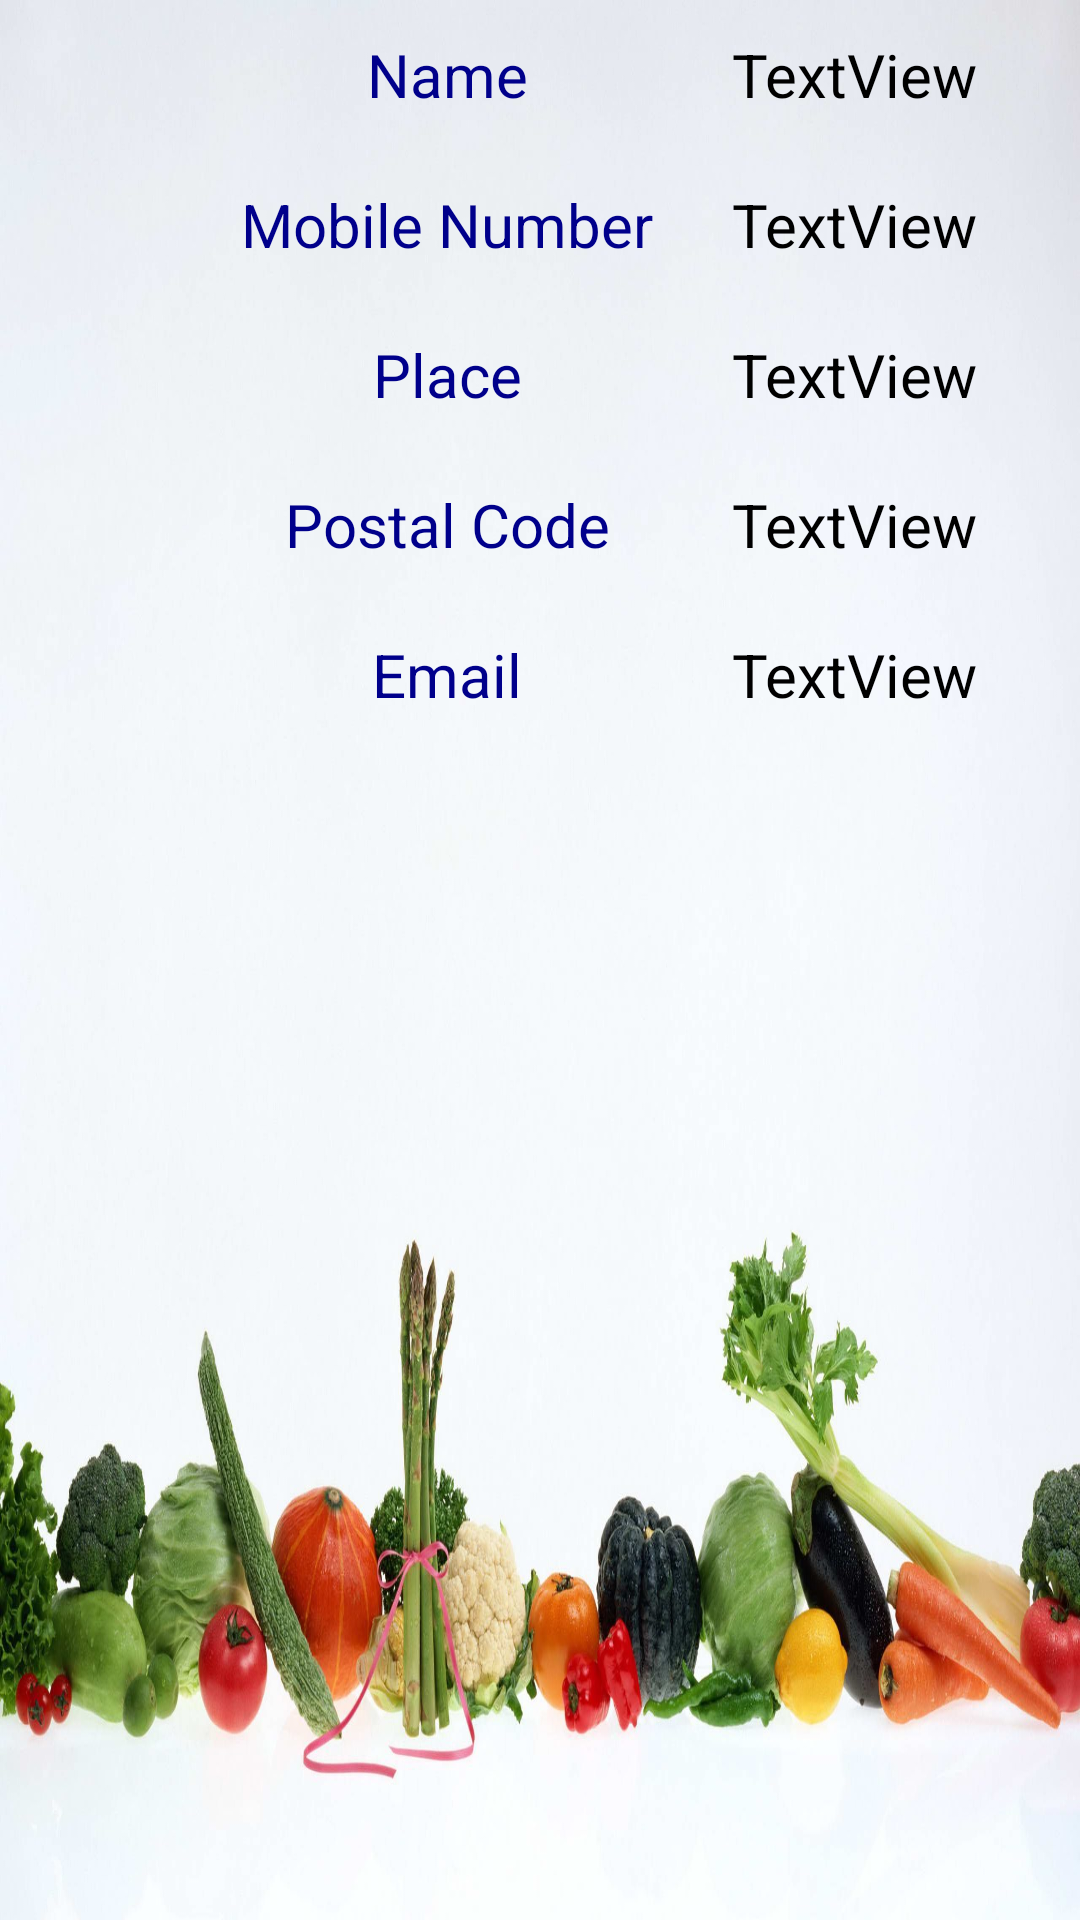

Reconstruct the res/layout file that produces this screen, plus the resources it refers to.
<!-- AndroidManifest.xml: application theme Theme.Groceryy -->
<!-- res/layout/activity_viewprofile.xml -->
<?xml version="1.0" encoding="utf-8"?>
<android.widget.LinearLayout xmlns:android="http://schemas.android.com/apk/res/android"
    xmlns:app="http://schemas.android.com/apk/res-auto"
    xmlns:tools="http://schemas.android.com/tools"
    android:layout_width="match_parent"
    android:layout_height="match_parent"
    android:orientation="vertical"
    android:background="@drawable/immm"
    tools:context=".viewprofile">

    <TableRow
        android:layout_width="match_parent"
        android:layout_height="50dp"
        android:gravity="center">

        <TextView
            android:id="@+id/textView3"
            android:layout_width="wrap_content"
            android:layout_height="wrap_content"
            android:layout_marginLeft="20dp"
            android:ems="8"
            android:text="Name"
            android:textAlignment="center"
            android:textColor="#00008B"
            android:textSize="20dp" />

        <TextView
            android:id="@+id/t1"
            android:layout_width="wrap_content"
            android:layout_height="wrap_content"
            android:text="TextView"
            android:textAlignment="center"
            android:textColor="#000000"
            android:textSize="20dp" />
    </TableRow>

    <TableRow
        android:layout_width="match_parent"
        android:layout_height="50dp"
        android:gravity="center">

        <TextView
            android:id="@+id/textView7"
            android:layout_width="wrap_content"
            android:layout_height="wrap_content"
            android:layout_marginLeft="20dp"
            android:ems="8"
            android:text="Mobile Number"
            android:textAlignment="center"
            android:textColor="#00008B"
            android:textSize="20dp" />

        <TextView
            android:id="@+id/t2"
            android:layout_width="wrap_content"
            android:layout_height="wrap_content"
            android:text="TextView"
            android:textAlignment="center"
            android:textColor="#000000"
            android:textSize="20dp" />
    </TableRow>

    <TableRow
        android:layout_width="match_parent"
        android:layout_height="50dp"
        android:gravity="center">


        <TextView
            android:id="@+id/textView9"
            android:layout_width="wrap_content"
            android:layout_height="wrap_content"
            android:layout_marginLeft="20dp"
            android:ems="8"
            android:text="Place"
            android:textAlignment="center"
            android:textColor="#00008B"
            android:textSize="20dp" />

        <TextView
            android:id="@+id/t3"
            android:layout_width="wrap_content"
            android:layout_height="wrap_content"
            android:text="TextView"
            android:textAlignment="center"
            android:textColor="#000000"
            android:textSize="20dp" />
    </TableRow>



    <TableRow
        android:layout_width="match_parent"
        android:layout_height="50dp"
        android:gravity="center">


        <TextView
            android:id="@+id/textView17"
            android:layout_width="wrap_content"
            android:layout_height="wrap_content"
            android:layout_marginLeft="20dp"
            android:ems="8"
            android:text="Postal Code"
            android:textAlignment="center"
            android:textColor="#00008B"
            android:textSize="20dp" />

        <TextView
            android:id="@+id/t5"
            android:layout_width="wrap_content"
            android:layout_height="wrap_content"
            android:text="TextView"
            android:textAlignment="center"
            android:textColor="#000000"
            android:textSize="20dp" />
    </TableRow>

    <TableRow
        android:layout_width="match_parent"
        android:layout_height="50dp"
        android:gravity="center">


        <TextView
            android:id="@+id/textView19"
            android:layout_width="wrap_content"
            android:layout_height="wrap_content"
            android:layout_marginLeft="20dp"
            android:ems="8"
            android:text="Email"
            android:textAlignment="center"
            android:textColor="#00008B"
            android:textSize="20dp" />

        <TextView
            android:id="@+id/t6"
            android:layout_width="wrap_content"
            android:layout_height="wrap_content"
            android:text="TextView"
            android:textAlignment="center"
            android:textColor="#000000"
            android:textSize="20dp" />
    </TableRow>


</android.widget.LinearLayout>
<!-- resources referenced by this layout -->
<resources>
  <!-- drawable immm: jpg bitmap (drawable, 191837 bytes) -->
  <style name="Theme.Groceryy" parent="Theme.MaterialComponents.DayNight.DarkActionBar">
          
          <item name="colorPrimary">@color/purple_500</item>
          <item name="colorPrimaryVariant">@color/purple_700</item>
          <item name="colorOnPrimary">@color/white</item>
          
          <item name="colorSecondary">@color/teal_200</item>
          <item name="colorSecondaryVariant">@color/teal_700</item>
          <item name="colorOnSecondary">@color/black</item>
          
          <item name="android:statusBarColor" tools:targetApi="l">?attr/colorPrimaryVariant</item>
          
      </style>
  <color name="purple_500">	#008000</color>
  <color name="purple_700">	#008000</color>
  <color name="white">#FFFFFFFF</color>
  <color name="teal_200">#FF03DAC5</color>
  <color name="teal_700">#FF018786</color>
  <color name="black">#FF000000</color>
</resources>
